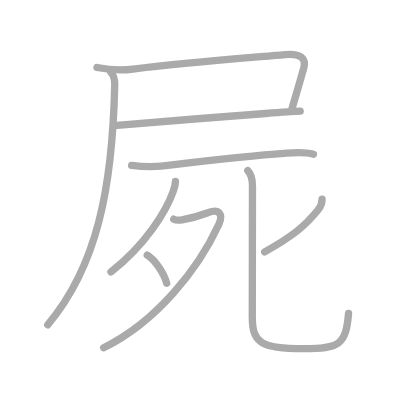
t = 0.00 s
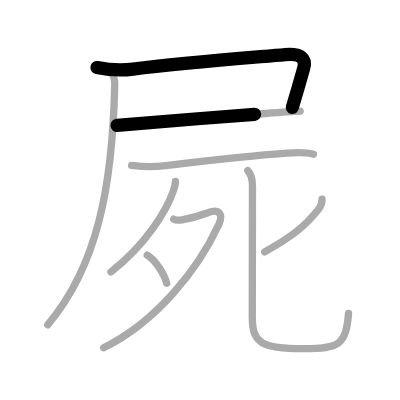
t = 1.75 s
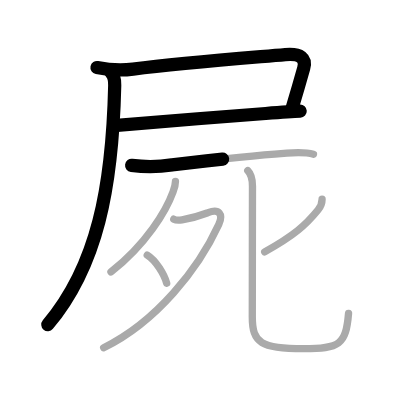
t = 3.50 s
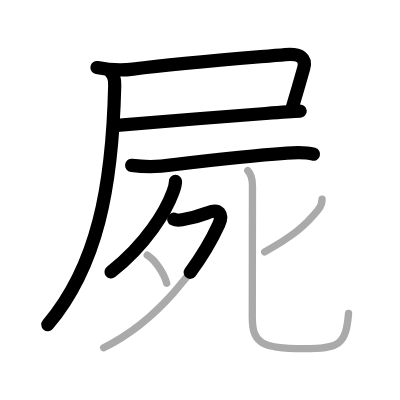
t = 5.50 s
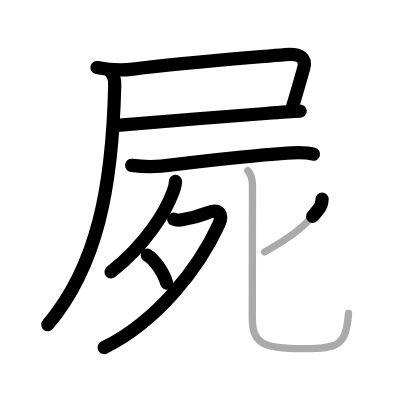
t = 7.25 s
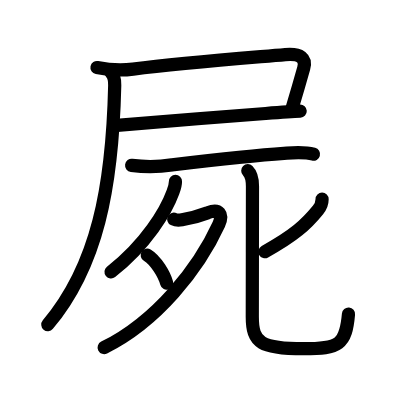
t = 9.00 s

The animated SVG that drew these frames (rendered in a browser with its animation timeline set to each time). Animation: 9 SMIL elements (animate=9); one cycle of 9.00 s.

<?xml version="1.0" standalone="no"?>
<!DOCTYPE svg PUBLIC "-//W3C//DTD SVG 1.1//EN"   "http://www.w3.org/Graphics/SVG/1.1/DTD/svg11.dtd">
<svg width="400px" height="400px"  version="1.1" xmlns="http://www.w3.org/2000/svg">
  <defs>
    <marker id="Triangle" viewBox="0 0 10 10" refX="0" refY="5" markerUnits="strokeWidth" markerWidth="3" style="stroke-opacity:0%;fill:#aaaaaa;" markerHeight="2" orient="auto">
      <path d="M 0 0 L 10 5 L 0 10 z" />
    </marker>
    
    <marker id="Arrow" viewBox="0 0 10 10" refX="5" refY="5" markerUnits="strokeWidth" markerWidth="1.8" style="stroke-opacity:0%;fill:#770000;" markerHeight="2" orient="auto">
      <path d="M 0 4 L 6 4 L 4 1 L 10 5 L 4 9 L 6 6 L 0 6 z" />
        <circle cx="5" cy="5" r="5" />
      </marker>
    
    <marker id="TriangleRed" viewBox="0 0 10 10" refX="0" refY="5" markerUnits="strokeWidth" markerWidth="3" style="stroke-opacity:0%;fill:#CC0000;" markerHeight="2" orient="auto">
      <path d="M 0 0 L 10 5 L 0 10 z" />
    </marker>
    
    <marker id="ArrowRed" viewBox="0 0 10 10" refX="5" refY="5" markerUnits="strokeWidth" markerWidth="1.8" style="stroke-opacity:0%;fill:#CC0000;" markerHeight="2" orient="auto">
      <path d="M 0 4 L 6 4 L 4 1 L 10 5 L 4 9 L 6 6 L 0 6 z" />
        <circle cx="5" cy="5" r="5" />
      </marker>
    
  </defs>
  
  <path style="fill:#ffffff; fill-opacity:100%; fill-rule:evenodd; stroke-width:0;" d="M 0 0 L 400px 0 L 400px 400px L 0 400px L 0 0" />

  <g transform="scale(3.6697247706422 3.6697247706422)">
<path style="fill:none; fill-opacity:0%; fill-rule:evenodd; stroke:#aaaaaa; stroke-opacity:100%; stroke-width: 1.5pt; stroke-linejoin:round; stroke-linecap:round;" d="M26.43 18.4c3.28 0.65 6.56 0.85 9.82 0.43c13.38-1.71 29.88-2.96 41.5-3.96c4.16-0.36 5.77 1.02 5.01 3.75c-1.12 4.01-1.62 5.76-3.12 10.69"></path>
<path style="fill:none; fill-opacity:0%; fill-rule:evenodd; stroke:#aaaaaa; stroke-opacity:100%; stroke-width: 1.5pt; stroke-linejoin:round; stroke-linecap:round;" d="M31.9 34.17c10.05-0.85 28.78-2.38 40.48-3.25c4.43-0.33 7.85-0.56 9.42-0.63"></path>
<path style="fill:none; fill-opacity:0%; fill-rule:evenodd; stroke:#aaaaaa; stroke-opacity:100%; stroke-width: 1.5pt; stroke-linejoin:round; stroke-linecap:round;" d="M30.25 19.75c1 1 1.04 2.25 1.01 3.5C30.62 51.12 26.5 72.5 13 88.5"></path>
<path style="fill:none; fill-opacity:0%; fill-rule:evenodd; stroke:#aaaaaa; stroke-opacity:100%; stroke-width: 1.5pt; stroke-linejoin:round; stroke-linecap:round;" d="M35.87 45.06c3.69 0.48 7.36 0.44 11-0.13c10.39-1.23 22.47-2.6 30.51-3.14c2.77-0.19 5.4-0.47 8.04 0.23"></path>
<path style="fill:none; fill-opacity:0%; fill-rule:evenodd; stroke:#aaaaaa; stroke-opacity:100%; stroke-width: 1.5pt; stroke-linejoin:round; stroke-linecap:round;" d="M47.81 49.43c0 1.07-0.34 1.98-0.64 2.8C45.25 57.5 39.88 66.5 30.24 74.1"></path>
<path style="fill:none; fill-opacity:0%; fill-rule:evenodd; stroke:#aaaaaa; stroke-opacity:100%; stroke-width: 1.5pt; stroke-linejoin:round; stroke-linecap:round;" d="M47.35 59.73c0.53 0.27 1.16 0.34 2.25 0.16c3.78-0.64 5.19-1.22 7.09-1.95c3.04-1.16 4.21 0.42 2.92 3.23c-5.48 11.96-16.86 26.46-31.36 33.59"></path>
<path style="fill:none; fill-opacity:0%; fill-rule:evenodd; stroke:#aaaaaa; stroke-opacity:100%; stroke-width: 1.5pt; stroke-linejoin:round; stroke-linecap:round;" d="M40.12 69.52c2.4 1.44 4.7 5.42 5.3 7.66"></path>
<path style="fill:none; fill-opacity:0%; fill-rule:evenodd; stroke:#aaaaaa; stroke-opacity:100%; stroke-width: 1.5pt; stroke-linejoin:round; stroke-linecap:round;" d="M87.77 54.29c0 1.09-0.46 2.13-1.12 2.94c-3.27 4.02-6.41 6.89-14.52 11.4"></path>
<path style="fill:none; fill-opacity:0%; fill-rule:evenodd; stroke:#aaaaaa; stroke-opacity:100%; stroke-width: 1.5pt; stroke-linejoin:round; stroke-linecap:round;" d="M67.52 46.52c0.85 0.85 1.28 2.35 1.28 4.22c0 1-0.05 32.54-0.05 35.63c0 7.08 2.38 8.65 13.99 8.65c9.74 0 11.52-1.05 12.24-9.64"></path>

<path style="fill:none; fill-opacity:0%; fill-rule:evenodd; stroke:#000000; stroke-opacity:100%; stroke-width: 2.7pt; stroke-linejoin:round; stroke-linecap:round;" d="M26.43 18.4c3.28 0.65 6.56 0.85 9.82 0.43c13.38-1.71 29.88-2.96 41.5-3.96c4.16-0.36 5.77 1.02 5.01 3.75c-1.12 4.01-1.62 5.76-3.12 10.69" pathLength="100" stroke-dashoffset="100" stroke-dasharray="100 105"><animate id="dashAnim1" attributeName="stroke-dashoffset" from="100" to="0" dur="1s" calcMode="linear" fill="freeze"/></path>
<path style="fill:none; fill-opacity:0%; fill-rule:evenodd; stroke:#000000; stroke-opacity:100%; stroke-width: 2.7pt; stroke-linejoin:round; stroke-linecap:round;" d="M31.9 34.17c10.05-0.85 28.78-2.38 40.48-3.25c4.43-0.33 7.85-0.56 9.42-0.63" pathLength="100" stroke-dashoffset="100" stroke-dasharray="100 105"><animate id="dashAnim2" attributeName="stroke-dashoffset" from="100" to="0" dur="1s" calcMode="linear" begin="dashAnim1.end" fill="freeze"/></path>
<path style="fill:none; fill-opacity:0%; fill-rule:evenodd; stroke:#000000; stroke-opacity:100%; stroke-width: 2.7pt; stroke-linejoin:round; stroke-linecap:round;" d="M30.25 19.75c1 1 1.04 2.25 1.01 3.5C30.62 51.12 26.5 72.5 13 88.5" pathLength="100" stroke-dashoffset="100" stroke-dasharray="100 105"><animate id="dashAnim3" attributeName="stroke-dashoffset" from="100" to="0" dur="1s" calcMode="linear" begin="dashAnim2.end" fill="freeze"/></path>
<path style="fill:none; fill-opacity:0%; fill-rule:evenodd; stroke:#000000; stroke-opacity:100%; stroke-width: 2.7pt; stroke-linejoin:round; stroke-linecap:round;" d="M35.87 45.06c3.69 0.48 7.36 0.44 11-0.13c10.39-1.23 22.47-2.6 30.51-3.14c2.77-0.19 5.4-0.47 8.04 0.23" pathLength="100" stroke-dashoffset="100" stroke-dasharray="100 105"><animate id="dashAnim4" attributeName="stroke-dashoffset" from="100" to="0" dur="1s" calcMode="linear" begin="dashAnim3.end" fill="freeze"/></path>
<path style="fill:none; fill-opacity:0%; fill-rule:evenodd; stroke:#000000; stroke-opacity:100%; stroke-width: 2.7pt; stroke-linejoin:round; stroke-linecap:round;" d="M47.81 49.43c0 1.07-0.34 1.98-0.64 2.8C45.25 57.5 39.88 66.5 30.24 74.1" pathLength="100" stroke-dashoffset="100" stroke-dasharray="100 105"><animate id="dashAnim5" attributeName="stroke-dashoffset" from="100" to="0" dur="1s" calcMode="linear" begin="dashAnim4.end" fill="freeze"/></path>
<path style="fill:none; fill-opacity:0%; fill-rule:evenodd; stroke:#000000; stroke-opacity:100%; stroke-width: 2.7pt; stroke-linejoin:round; stroke-linecap:round;" d="M47.35 59.73c0.53 0.27 1.16 0.34 2.25 0.16c3.78-0.64 5.19-1.22 7.09-1.95c3.04-1.16 4.21 0.42 2.92 3.23c-5.48 11.96-16.86 26.46-31.36 33.59" pathLength="100" stroke-dashoffset="100" stroke-dasharray="100 105"><animate id="dashAnim6" attributeName="stroke-dashoffset" from="100" to="0" dur="1s" calcMode="linear" begin="dashAnim5.end" fill="freeze"/></path>
<path style="fill:none; fill-opacity:0%; fill-rule:evenodd; stroke:#000000; stroke-opacity:100%; stroke-width: 2.7pt; stroke-linejoin:round; stroke-linecap:round;" d="M40.12 69.52c2.4 1.44 4.7 5.42 5.3 7.66" pathLength="100" stroke-dashoffset="100" stroke-dasharray="100 105"><animate id="dashAnim7" attributeName="stroke-dashoffset" from="100" to="0" dur="1s" calcMode="linear" begin="dashAnim6.end" fill="freeze"/></path>
<path style="fill:none; fill-opacity:0%; fill-rule:evenodd; stroke:#000000; stroke-opacity:100%; stroke-width: 2.7pt; stroke-linejoin:round; stroke-linecap:round;" d="M87.77 54.29c0 1.09-0.46 2.13-1.12 2.94c-3.27 4.02-6.41 6.89-14.52 11.4" pathLength="100" stroke-dashoffset="100" stroke-dasharray="100 105"><animate id="dashAnim8" attributeName="stroke-dashoffset" from="100" to="0" dur="1s" calcMode="linear" begin="dashAnim7.end" fill="freeze"/></path>
<path style="fill:none; fill-opacity:0%; fill-rule:evenodd; stroke:#000000; stroke-opacity:100%; stroke-width: 2.7pt; stroke-linejoin:round; stroke-linecap:round;" d="M67.52 46.52c0.85 0.85 1.28 2.35 1.28 4.22c0 1-0.05 32.54-0.05 35.63c0 7.08 2.38 8.65 13.99 8.65c9.74 0 11.52-1.05 12.24-9.64" pathLength="100" stroke-dashoffset="100" stroke-dasharray="100 105"><animate id="dashAnim9" attributeName="stroke-dashoffset" from="100" to="0" dur="1s" calcMode="linear" begin="dashAnim8.end" fill="freeze"/></path>

</g>

</svg>  
          
